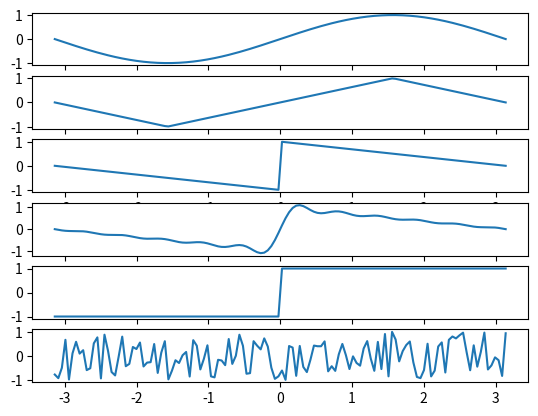

Recreate this plot in Python.
import numpy as np
import matplotlib.pyplot as plt

def triangle( x):
    return np.arcsin(np.sin(x))*2. / np.pi; 
def saw( x):
    return np.arctan(np.tan(-x / 2. + np.pi / 2))*2. / np.pi; 
def square( x):
    return np.floor(np.sin(x))*2. + 1.;

def sawSmooth(x):
    output = 0.; dCustom = 12;
    
    for n in range(1, dCustom, 1):
        output += (np.sin(n*x)) / n;
    return output*2./np.pi
    
	#for (float n = 1.f; n < dCustom; n++)
	#	output += (std::sin(n*x)) / n;
	#return output * (2.0 / PI);

x = np.linspace(-np.pi, np.pi, 128)

plt.subplot(6,1,1)

plt.plot(x, np.sin(x));
plt.xlabel('sine')

plt.subplot(6,1,2)
plt.plot(x, triangle(x));

plt.subplot(6,1,3)
plt.plot(x, saw(x));

plt.subplot(6,1,4)
plt.plot(x, sawSmooth(x));

plt.subplot(6,1,5)
plt.plot(x, square(x));

plt.subplot(6,1,6)
plt.plot(x, np.random.random(x.size)*2-1);

plt.show();